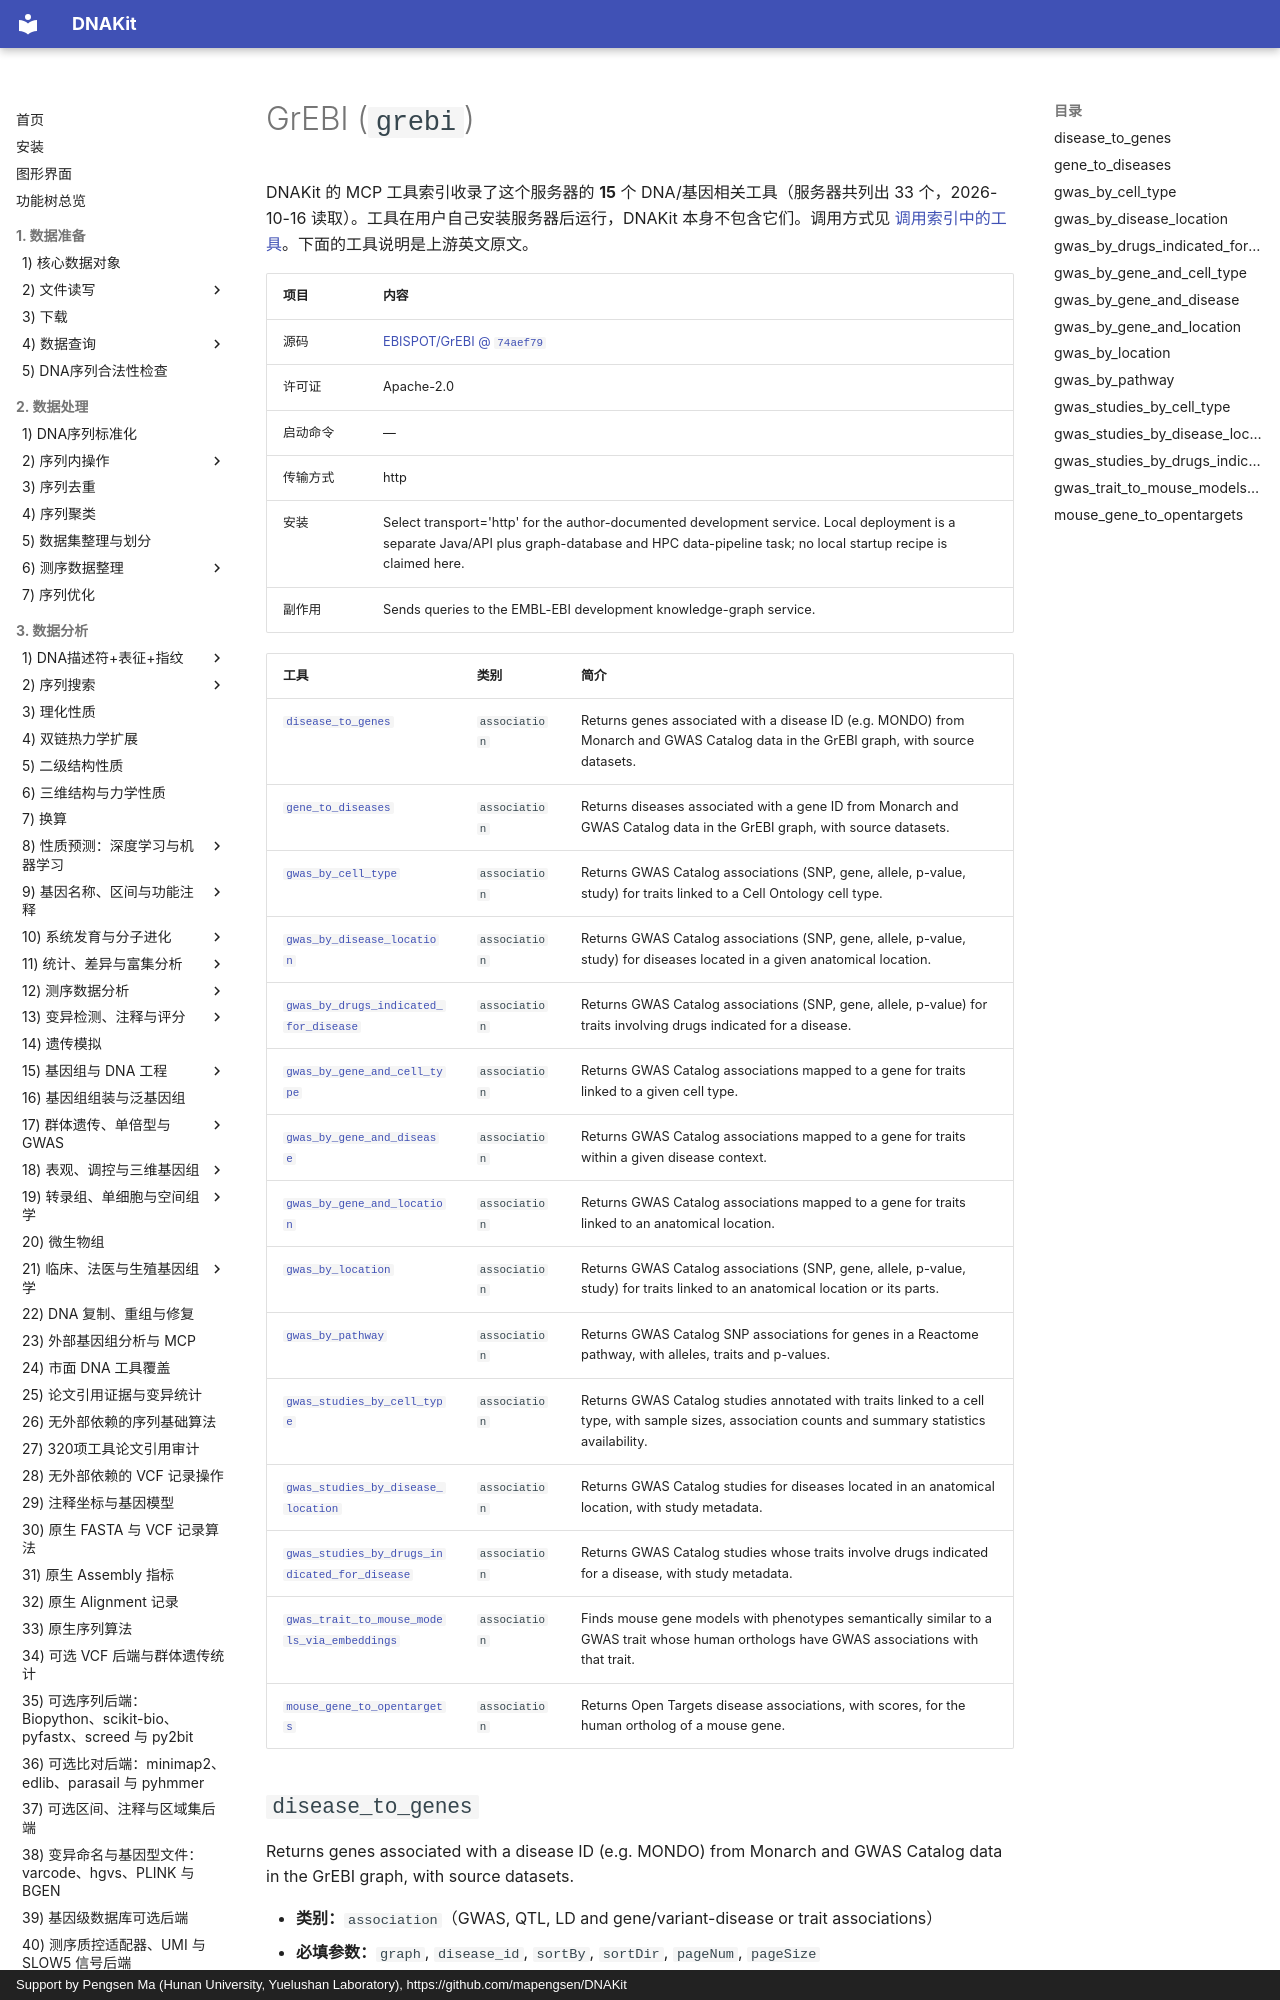

repository: mapengsen/DNAKit · page: llm_tools/mcp_tools/grebi/index.html · generator: mkdocs · copyright: Support by Pengsen Ma (Hunan University, Yuelushan Laboratory), https://github.com/mapengsen/DNAKit

# GrEBI (`grebi`)

DNAKit 的 MCP 工具索引收录了这个服务器的 **15** 个 DNA/基因相关工具（服务器共列出 33 个，2026-10-16 读取）。工具在用户自己安装服务器后运行，DNAKit 本身不包含它们。调用方式见 [调用索引中的工具](../../api/features/111_mcp_tool_index.md#4-calling-a-tool-that-was-found)。下面的工具说明是上游英文原文。

| 项目 | 内容 |
| --- | --- |
| 源码 | [EBISPOT/GrEBI @ `74aef79`](https://github.com/EBISPOT/GrEBI/tree/74aef794aab9b3d0e7a52d01c15c48a86d043e09) |
| 许可证 | Apache-2.0 |
| 启动命令 | — |
| 传输方式 | http |
| 安装 | Select transport='http' for the author-documented development service. Local deployment is a separate Java/API plus graph-database and HPC data-pipeline task; no local startup recipe is claimed here. |
| 副作用 | Sends queries to the EMBL-EBI development knowledge-graph service. |
